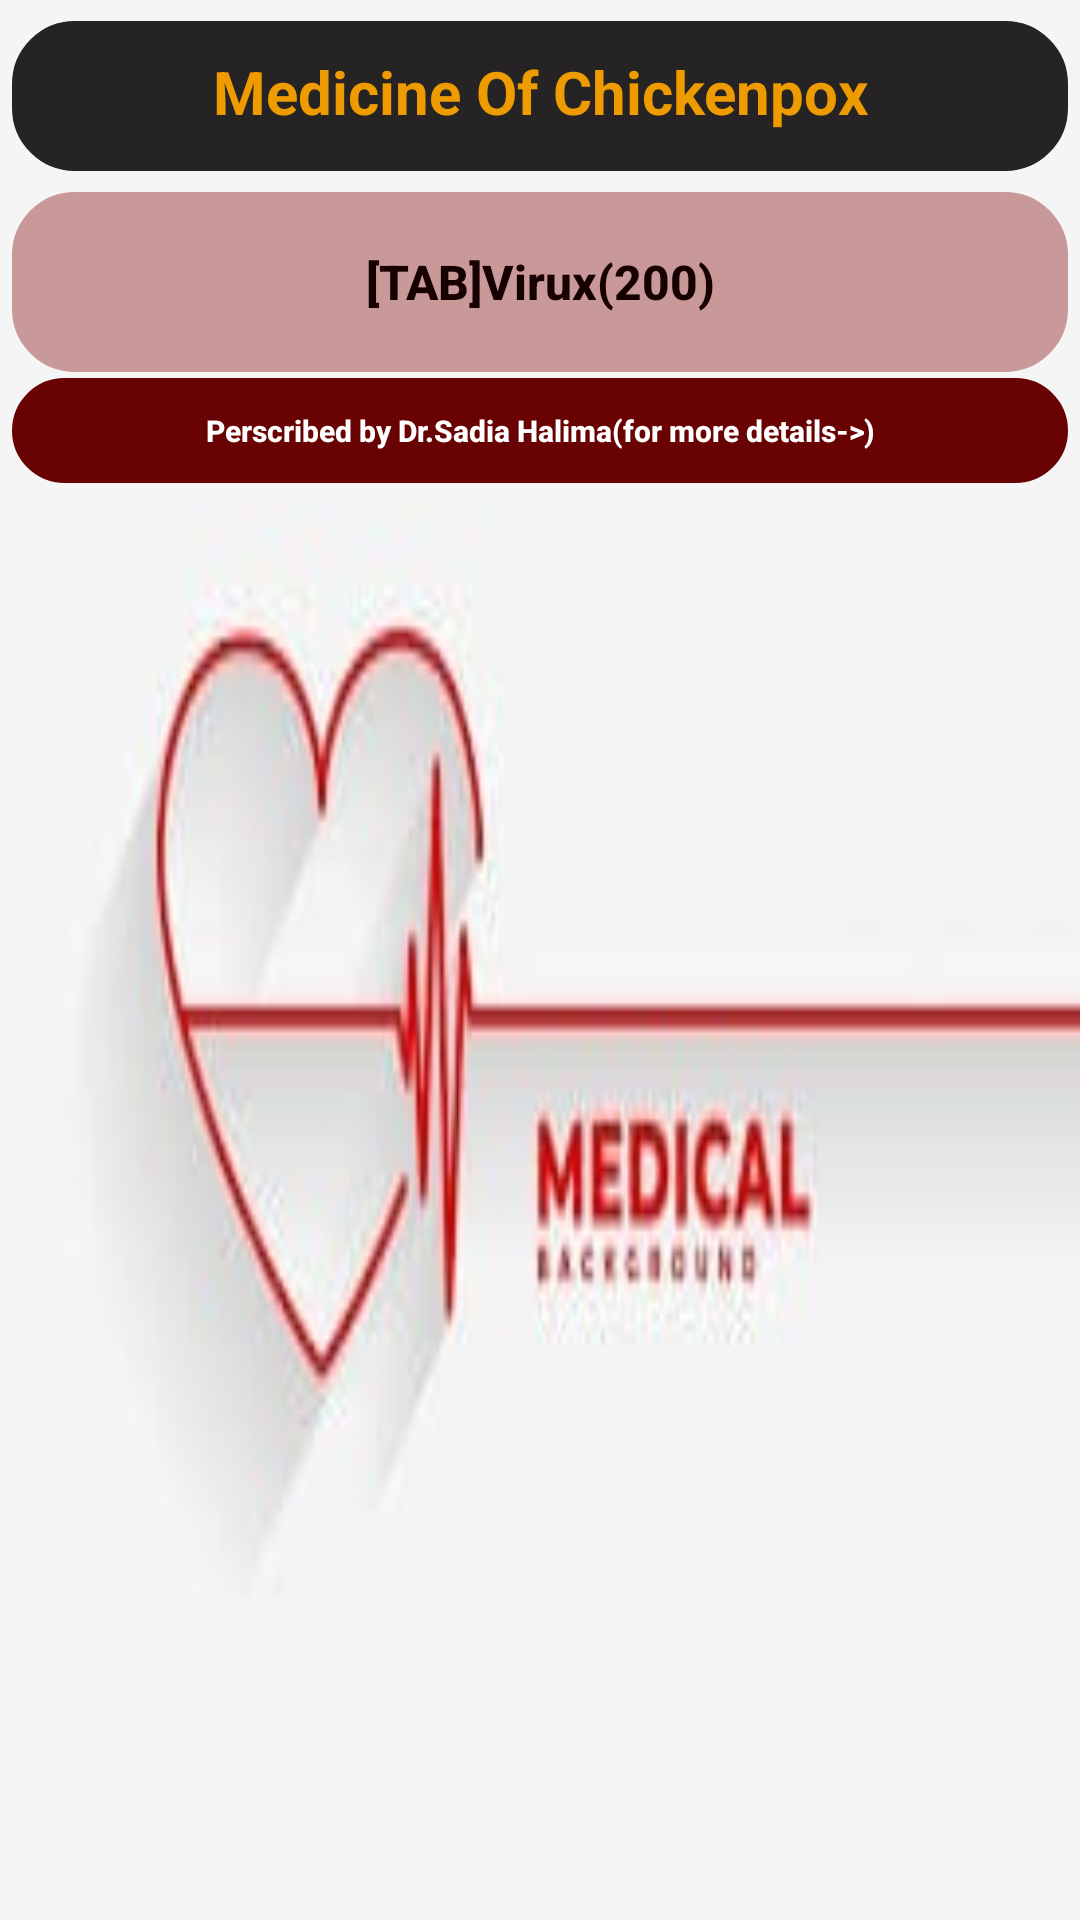

Write the Android layout XML for this screen, with the resource values it uses.
<!-- AndroidManifest.xml: application theme Theme.Work -->
<!-- res/layout/activity_chickenpox1.xml -->
<?xml version="1.0" encoding="utf-8"?>
<LinearLayout xmlns:android="http://schemas.android.com/apk/res/android"
    xmlns:app="http://schemas.android.com/apk/res-auto"
    xmlns:tools="http://schemas.android.com/tools"
    android:layout_width="match_parent"
    android:layout_height="match_parent"
    android:background="@drawable/medi03"
    android:orientation="vertical"
    tools:context=".Chickenpox1">
    <TextView
        android:layout_width="match_parent"
        android:layout_height="50dp"
        android:padding="10dp"
        android:background="@drawable/textview"
        android:backgroundTint="#252324"
        android:text="Medicine Of Chickenpox"
        android:textAllCaps="false"
        android:gravity="center_horizontal"
        android:textAlignment="center"
        android:textColor="#ee9b00"
        android:layout_marginTop="7dp"
        android:layout_marginLeft="4dp"
        android:layout_marginRight="4dp"
        android:textSize="20sp"
        android:paddingLeft="15dp"
        android:textStyle="bold"
        tools:ignore="MissingConstraints"
        tools:layout_editor_absoluteX="0dp"
        tools:layout_editor_absoluteY="29dp" />
    <Button

        android:layout_width="match_parent"
        android:layout_height="60dp"
        android:background="@drawable/textview"
        android:text="@string/Acyclovir"
        android:textAllCaps="false"
        android:layout_marginTop="7dp"
        android:layout_marginLeft="4dp"
        android:layout_marginRight="4dp"
        android:textColor="#170000"
        app:backgroundTint="#c99999"
        android:textSize="16sp"
        android:textStyle="bold"
        />
    <Button
        android:id="@+id/btnD6P1"
        android:layout_width="match_parent"
        android:layout_height="35dp"
        android:background="@drawable/textview"
        android:layout_marginLeft="4dp"
        android:layout_marginRight="4dp"
        android:text="@string/Doc1"
        android:layout_marginTop="2dp"
        android:textAllCaps="false"
        android:textColor="@color/white"
        android:textSize="10sp"
        android:textStyle="bold"
        app:backgroundTint="#690303"
        tools:ignore="MissingConstraints"
        tools:layout_editor_absoluteX="0dp"
        tools:layout_editor_absoluteY="29dp" />

</LinearLayout>
<!-- resources referenced by this layout -->
<resources>
  <color name="white">#FFFFFFFF</color>
  <!-- drawable medi03: jpg bitmap (drawable, 4514 bytes) -->
  <!-- drawable textview (drawable) -->
  <?xml version="1.0" encoding="utf-8"?>
  <shape xmlns:android="http://schemas.android.com/apk/res/android">
      <stroke android:color="#caf0f8" android:width="2dp"/>
      <corners android:radius="20dp"/>
  
  </shape>
  <string name="Acyclovir">[TAB]Virux(200)</string>
  <string name="Doc1">Perscribed by Dr.Sadia Halima(for more details-&gt;)</string>
  <style name="Theme.Work" parent="Theme.MaterialComponents.DayNight.DarkActionBar">
          
          <item name="colorPrimary">@color/Red</item>
          <item name="colorPrimaryVariant">@color/Red1</item>
          <item name="colorOnPrimary">@color/white</item>
          
          <item name="colorSecondary">@color/Red</item>
          <item name="colorSecondaryVariant">@color/Red1</item>
          <item name="colorOnSecondary">@color/black</item>
          
          <item name="android:statusBarColor" tools:targetApi="l">?attr/colorPrimaryVariant</item>
          
      </style>
  <color name="Red">#b7b7a4</color>
  <color name="Red1">#5c6b73</color>
  <color name="black">#FF000000</color>
</resources>
